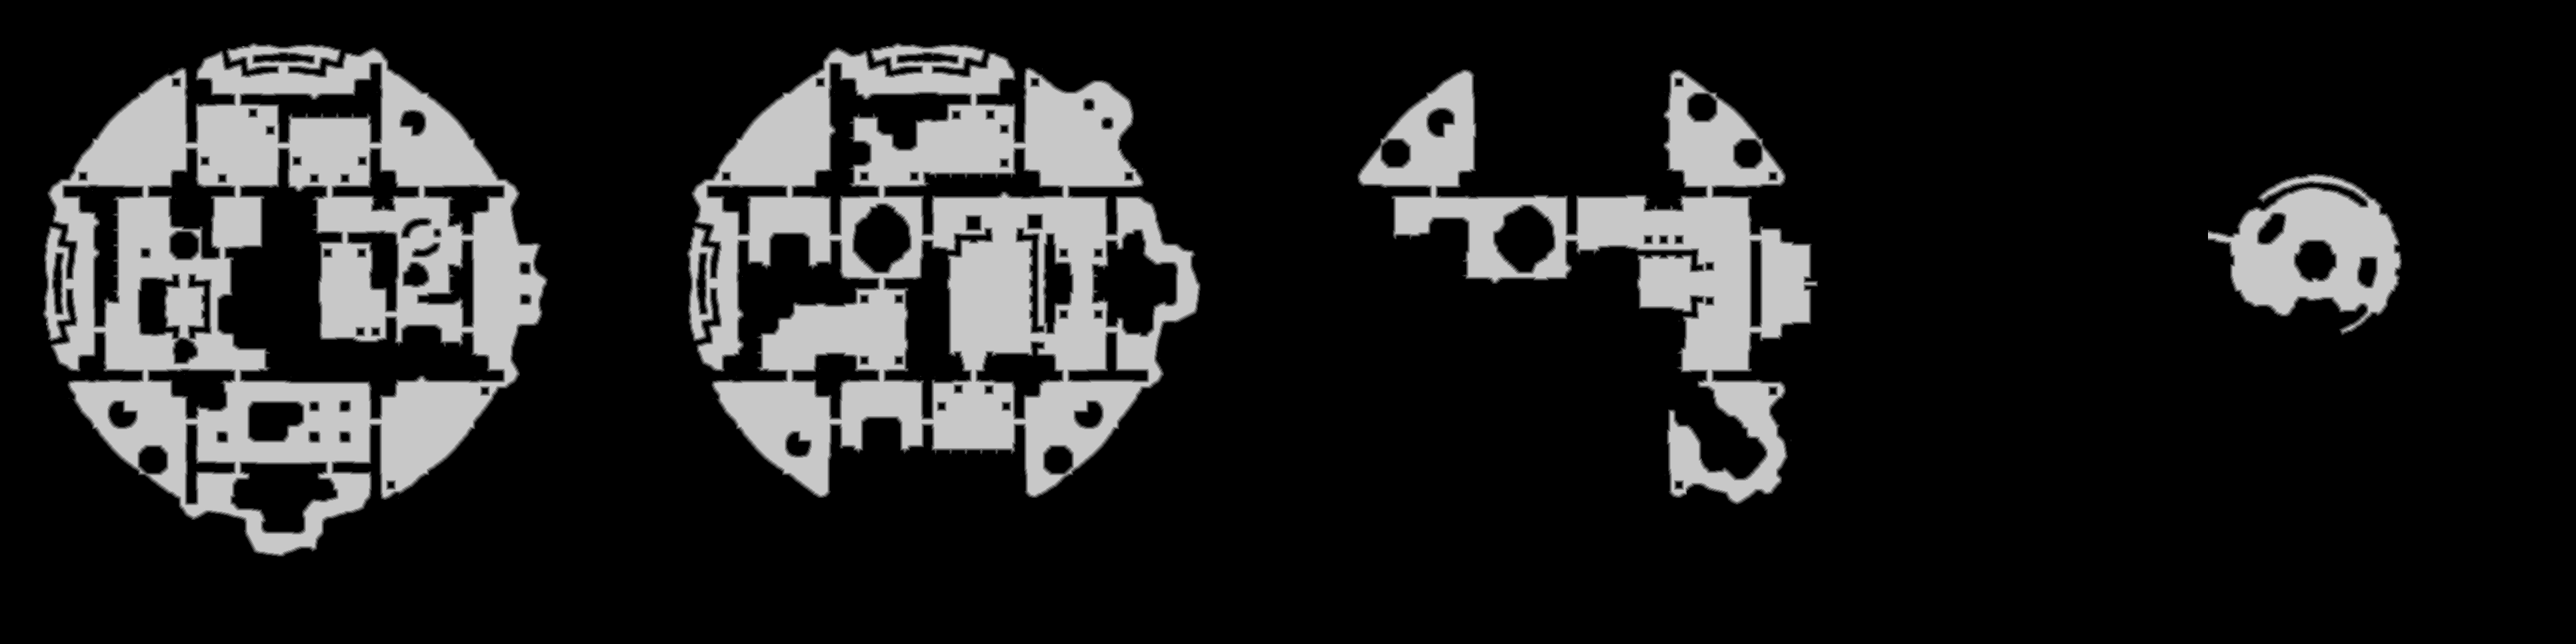

The table this chart was drawn from, first rows:
source	tdt_hull melee
truth	truth_4212fe753f0.tsv
width	3864
height	966
nibble	0	2994942
nibble	1	41181
nibble	2	41672
nibble	3	41895
nibble	4	42059
nibble	5	570875
